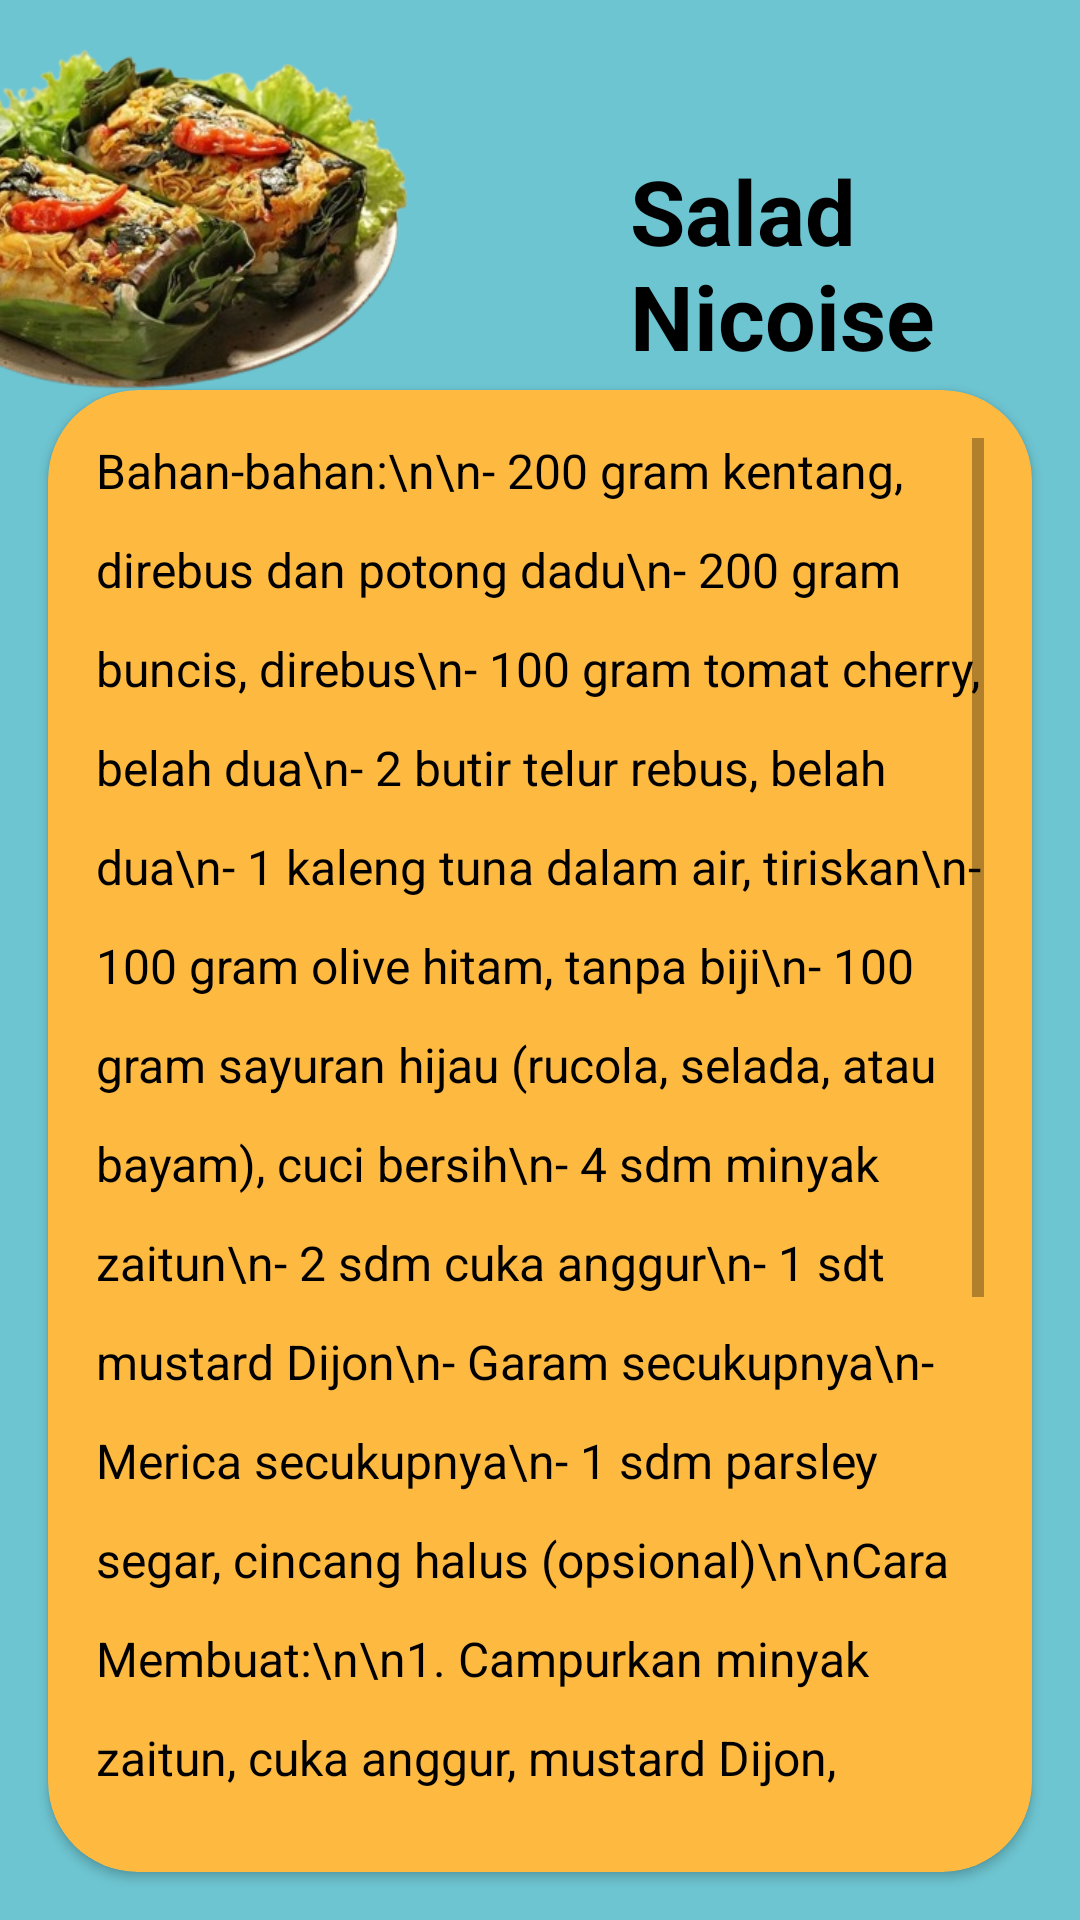

Layout XML and referenced resources for this Android screen:
<!-- AndroidManifest.xml: application theme Theme.FoodReceipe -->
<!-- res/layout/activity_nasibakar.xml -->
<?xml version="1.0" encoding="utf-8"?>
<RelativeLayout xmlns:android="http://schemas.android.com/apk/res/android"
    android:layout_width="match_parent"
    android:layout_height="match_parent"
    android:background="@color/biru"
    xmlns:app="http://schemas.android.com/apk/res-auto">

    <TextView
        android:layout_width="wrap_content"
        android:layout_height="wrap_content"
        android:textSize="30sp"
        android:textColor="@color/black"
        android:textStyle="bold"
        android:layout_marginTop="50dp"
        android:layout_marginLeft="210dp"
        android:text="Salad Nicoise"/>

    <ImageView
        android:layout_width="300dp"
        android:layout_height="300dp"
        android:layout_marginTop="-145dp"
        android:layout_marginLeft="-100dp"
        android:src="@drawable/nasibakar"/>

    <androidx.cardview.widget.CardView
        android:layout_width="match_parent"
        android:layout_height="500dp"
        android:backgroundTint="@color/orange"
        app:cardCornerRadius="30dp"
        android:layout_marginTop="130dp"
        android:layout_marginLeft="16dp"
        android:layout_marginRight="16dp"
        android:layout_marginBottom="16dp">

        <ScrollView
            android:layout_width="match_parent"
            android:layout_height="match_parent"
            android:padding="16dp">

            <TextView
                android:layout_width="match_parent"
                android:layout_height="wrap_content"
                android:textColor="@color/black"
                android:textSize="16sp"
                android:text="Bahan-bahan:\n\n- 200 gram kentang, direbus dan potong dadu\n- 200 gram buncis, direbus\n- 100 gram tomat cherry, belah dua\n- 2 butir telur rebus, belah dua\n- 1 kaleng tuna dalam air, tiriskan\n- 100 gram olive hitam, tanpa biji\n- 100 gram sayuran hijau (rucola, selada, atau bayam), cuci bersih\n- 4 sdm minyak zaitun\n- 2 sdm cuka anggur\n- 1 sdt mustard Dijon\n- Garam secukupnya\n- Merica secukupnya\n- 1 sdm parsley segar, cincang halus (opsional)\n\nCara Membuat:\n\n1. Campurkan minyak zaitun, cuka anggur, mustard Dijon, garam, dan merica dalam sebuah mangkuk kecil untuk membuat dressing.\n2. Di sebuah mangkuk besar, susun kentang, buncis, tomat cherry, telur rebus, tuna, olive hitam, dan sayuran hijau.\n3. Tuangkan dressing di atas salad sesuai selera.\n4. Taburi dengan parsley cincang jika menggunakan.\n5. Sajikan segera sebagai hidangan utama atau hidangan pembuka.\n"
                android:lineSpacingExtra="14dp"/>
        </ScrollView>

    </androidx.cardview.widget.CardView>

</RelativeLayout>
<!-- resources referenced by this layout -->
<resources>
  <color name="biru">#6dc5d1</color>
  <color name="black">#FF000000</color>
  <color name="orange">#feb941</color>
  <!-- drawable nasibakar: png bitmap (drawable, 172559 bytes) -->
  <style name="Theme.FoodReceipe" parent="Theme.MaterialComponents.DayNight.NoActionBar">
          
          <item name="colorPrimary">@color/black</item>
          <item name="colorPrimaryVariant">@color/black </item>
          <item name="colorOnPrimary">@color/white</item>
          
          <item name="colorSecondary">@color/teal_200</item>
          <item name="colorSecondaryVariant">@color/teal_700</item>
          <item name="colorOnSecondary">@color/black</item>
          
          <item name="android:statusBarColor">?attr/colorPrimaryVariant</item>
          
      </style>
  <color name="white">#FFFFFFFF</color>
  <color name="teal_200">#FF03DAC5</color>
  <color name="teal_700">#FF018786</color>
</resources>
